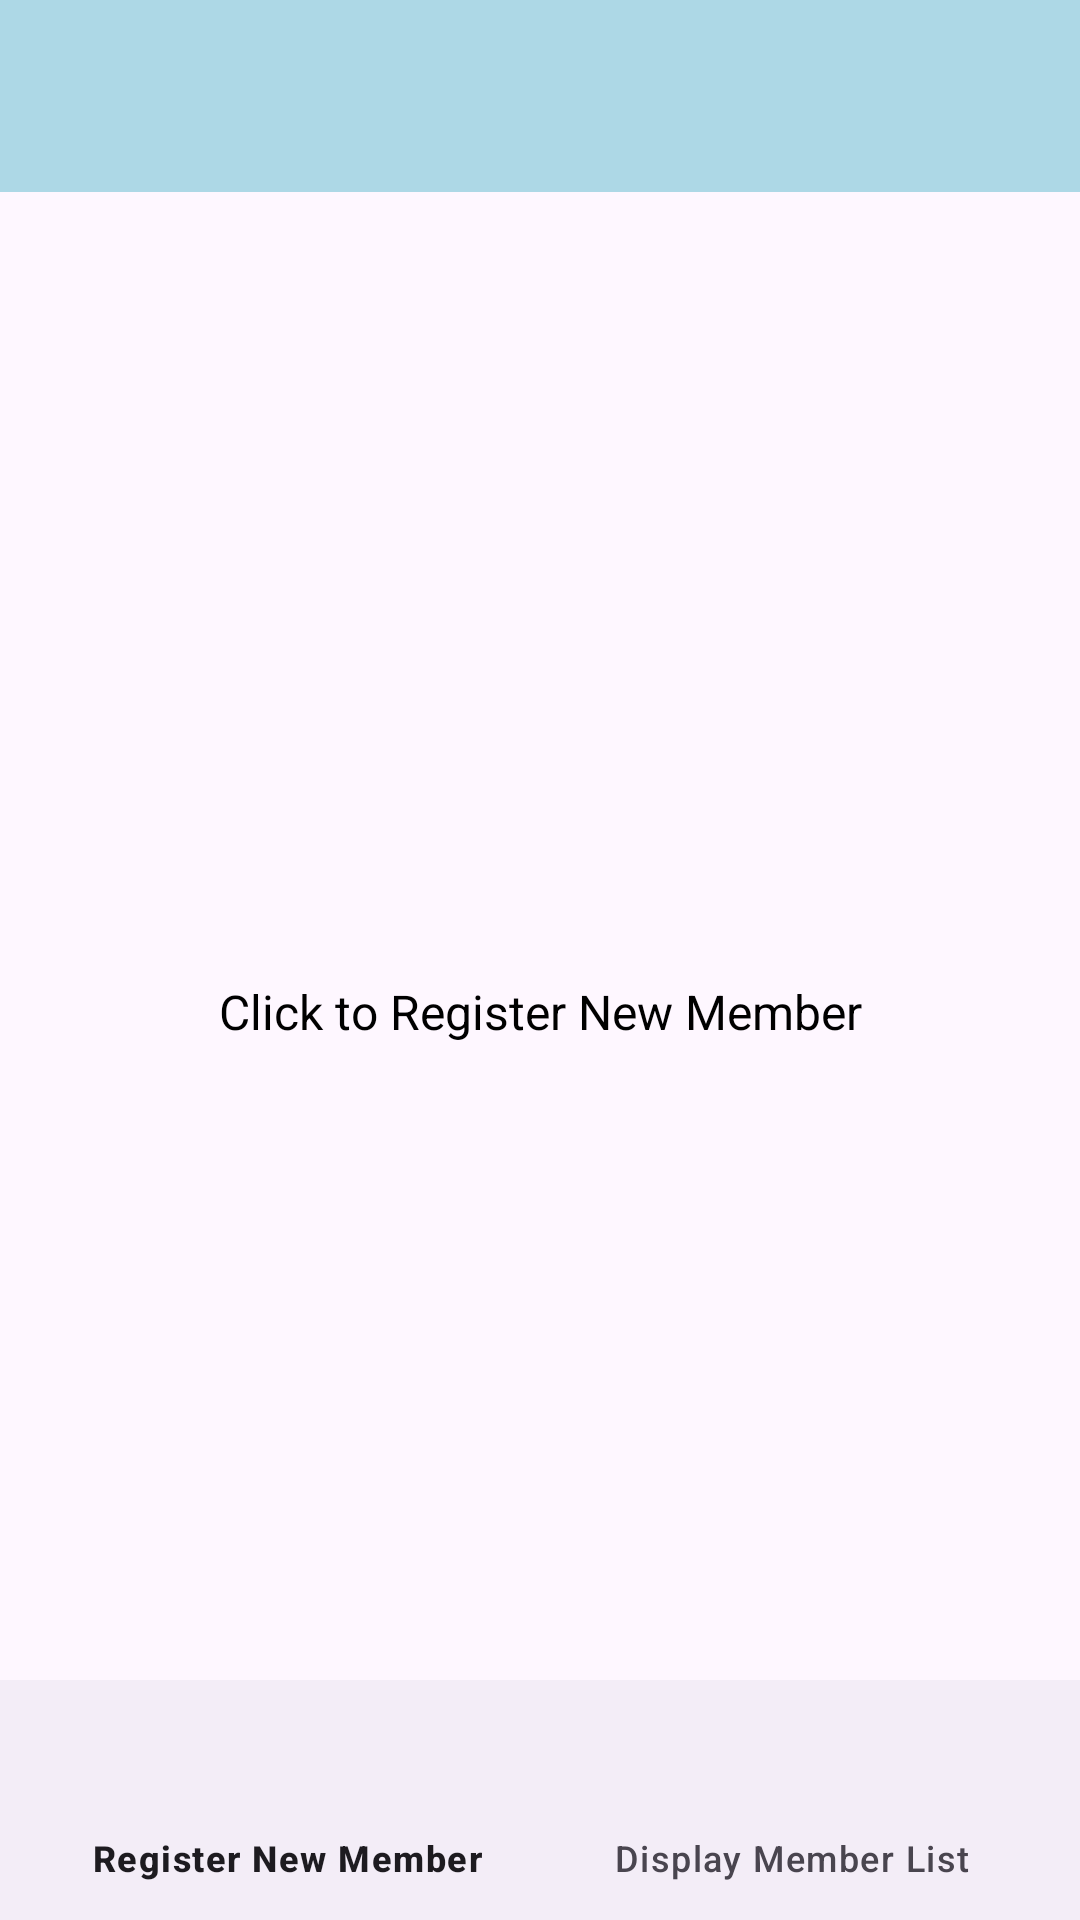

Produce the Android XML layout that renders to this screen, including the resource entries it uses.
<!-- AndroidManifest.xml: application theme Theme.Registration_Details -->
<!-- res/layout/activity_main.xml -->
<?xml version="1.0" encoding="utf-8"?>
<androidx.constraintlayout.widget.ConstraintLayout xmlns:android="http://schemas.android.com/apk/res/android"
    xmlns:app="http://schemas.android.com/apk/res-auto"
    xmlns:tools="http://schemas.android.com/tools"
    android:id="@+id/main"
    android:layout_width="match_parent"
    android:layout_height="match_parent"
    tools:context=".Activities.MainActivity">

    <androidx.appcompat.widget.Toolbar
        android:id="@+id/toolbar"
        android:layout_width="match_parent"
        android:layout_height="wrap_content"
        android:background="#ADD8E6"
        android:titleTextColor="@android:color/white"
        app:layout_constraintEnd_toEndOf="parent"
        app:layout_constraintStart_toStartOf="parent"
        app:layout_constraintTop_toTopOf="parent" />


    <TextView
        android:id="@+id/tvRegisterMessage"
        android:layout_width="wrap_content"
        android:layout_height="wrap_content"
        android:layout_gravity="center"
        android:layout_marginTop="50dp"
        android:text="Click to Register New Member"
        android:textColor="#000000"
        android:textSize="16sp"
        app:layout_constraintBottom_toTopOf="@+id/bottomNavigation"
        app:layout_constraintEnd_toEndOf="parent"
        app:layout_constraintStart_toStartOf="parent"
        app:layout_constraintTop_toBottomOf="@id/toolbar" />


    <com.google.android.material.bottomnavigation.BottomNavigationView
        android:id="@+id/bottomNavigation"
        android:layout_width="match_parent"
        android:layout_height="wrap_content"
        app:layout_constraintBottom_toBottomOf="parent"
        app:menu="@menu/bottom_navigation_menu" />

</androidx.constraintlayout.widget.ConstraintLayout>
<!-- resources referenced by this layout -->
<resources>
  <style name="Theme.Registration_Details" parent="Base.Theme.Registration_Details" />
  <style name="Base.Theme.Registration_Details" parent="Theme.Material3.DayNight.NoActionBar">
          
          
      </style>
</resources>
